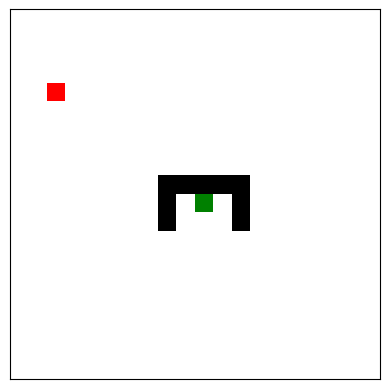

The script that saved this image:
"""
[redacted]
Date: 2023-05-31
Experimental setup for a maze solving problem in Genetic Algorithm.
    Objective:
        - Find a robot that navigates the maze
    Fitness function (f):
        1. Based on Novelty:
            f = Euclidean distance between the ending positions of two individuals.
            We are able to get a value of sparseness(=sp) of an individual by using k-nearest neighbours.
            sparseness(=sp) is calculated by the following:
                sp(x) = 1/k * \sum_{i=0}^{k} dist(x, u_i) where u_i is the i-th nearest neighbor of x with respect to the distance metric 'dist'.
            We can calculate a novelty score based on the sparseness.
            The bigger the sparseness value, the higher the novelty score.
        2. Based on Fitness:
            f = b_f - d_g
                b_f is the longest path from the starting point to the end goal
                d_g is the distance from the robot to the end goal
    Population Size:
        - 1000 individuals
    When to terminate the program?:
        - 1000 generations
    Map size?
        - 20 x 20
    How many time steps are allowed for a robot(=agent)?
        1. medium map: 100 time steps
        2. hard map: 400 time steps
    There are two maps:
        1. medium map
        2. hard map
    Possible actions of a robot(=agent)
        1. move forward
        2. turn right without moving
        3. turn left without moving
    Constraints:
        1. act conditionally when a wall is encountered. Do a random action when the wall is encountered (25% prob. for each action)
    Three experiments should be conducted:
        1. Based on Novelty
        2. Based on Fitness
        3. Random
"""

import numpy as np
import matplotlib.pyplot as plt
import time

from matplotlib.colors import ListedColormap
from matplotlib.animation import FuncAnimation

# Create a 20x20 grid to be all open space (1)
maze = np.ones((20, 20))

# Set the starting point to be the agent (2)
agent_position = [0, 0]
maze[agent_position[0]][agent_position[1]] = 2

# Set the center point to be the goal (3)
maze[10][10] = 3
goal_position = [10, 10]

# Add a 'ㄷ' shaped wall around the goal (0)
maze[9:12, 8] = 0
maze[9:12, 12] = 0
maze[9, 8:12] = 0

# Define the color mapping
cmap = ListedColormap(['black', 'white', 'red', 'green'])

# Create the figure and display the maze
fig, ax = plt.subplots()
im = ax.imshow(maze, cmap=cmap)

# Hide the gridlines
ax.grid(False)

# Hide the x and y axis
ax.set_xticks([])
ax.set_yticks([])

# Direction definitions
UP = 0
RIGHT = 1
DOWN = 2
LEFT = 3

# Initially, the agent is facing right
agent_direction = RIGHT

# Function to update the agent's position
def update_agent_position():
    old_position = agent_position.copy()
    new_position = agent_position.copy()

    # Adjust the new position based on the agent's direction
    if agent_direction == UP:
        new_position[0] = max(agent_position[0] - 1, 0)
    elif agent_direction == DOWN:
        new_position[0] = min(agent_position[0] + 1, maze.shape[0] - 1)
    elif agent_direction == LEFT:
        new_position[1] = max(agent_position[1] - 1, 0)
    elif agent_direction == RIGHT:
        new_position[1] = min(agent_position[1] + 1, maze.shape[1] - 1)

    # If the new position is a wall, don't move
    if maze[new_position[0]][new_position[1]] != 0:
        agent_position[:] = new_position

        maze[old_position[0]][old_position[1]] = 1  # Set old position to be open space
        maze[new_position[0]][new_position[1]] = 2  # Set new position to be the agent

        # Update the display
        im.set_data(maze)
        fig.canvas.draw()

    # If the agent reaches the goal, set the goal cell to be the agent
    if agent_position == goal_position:
        print("Goal reached!")
        plt.close()

# Function to change the agent's direction
def change_agent_direction(command):
    global agent_direction

    if command == 'L':
        agent_direction = (agent_direction - 1) % 4
    elif command == 'R':
        agent_direction = (agent_direction + 1) % 4

# Define a sequence of commands
commands = ['R', 'M', 'M', 'M', 'M', 'L', 'M', 'M']

for command in commands:
    if command == 'M':
        update_agent_position()
        plt.pause(0.5)  # Pause for half a second
    else:  # The command is either 'L' or 'R'
        change_agent_direction(command)

# Show the figure
plt.show()

